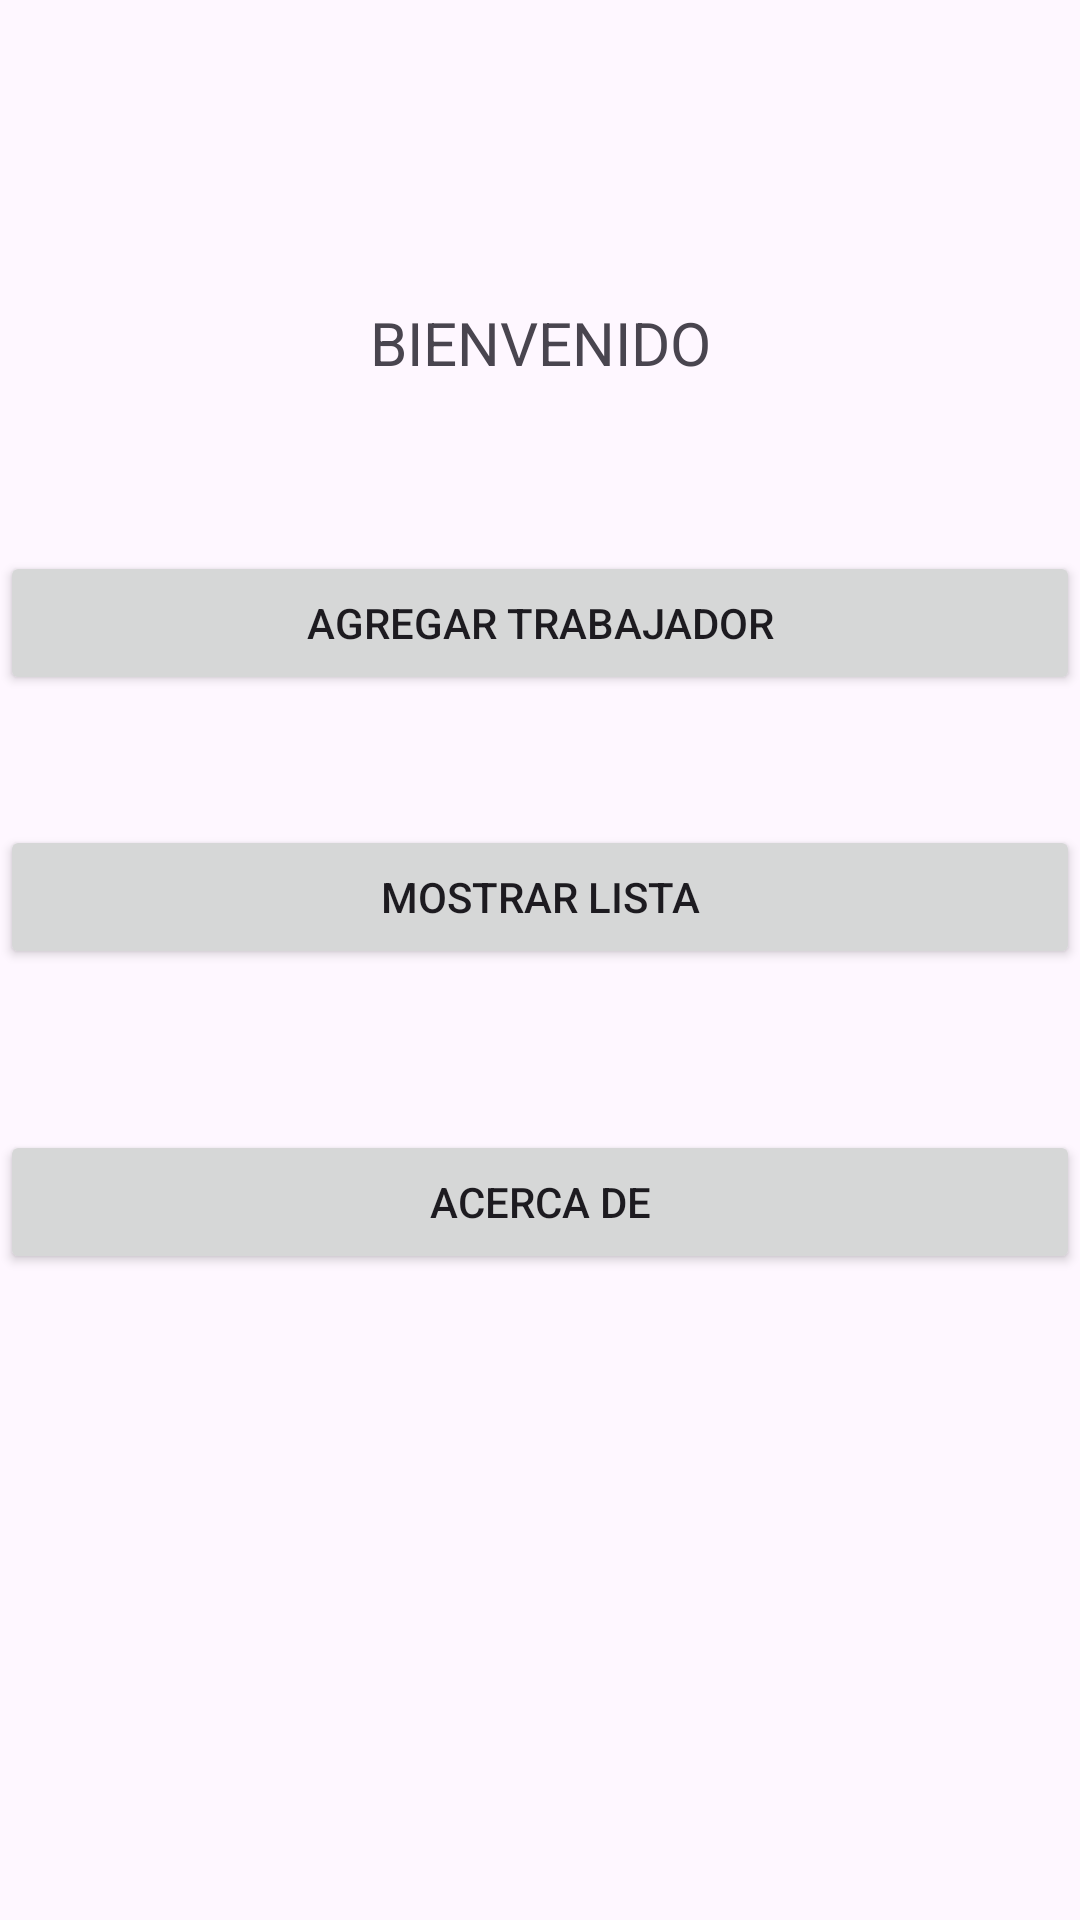

Write the Android layout XML for this screen, with the resource values it uses.
<!-- AndroidManifest.xml: application theme Theme.G03 -->
<!-- res/layout/activity_main.xml -->
<?xml version="1.0" encoding="utf-8"?>
<androidx.constraintlayout.widget.ConstraintLayout xmlns:android="http://schemas.android.com/apk/res/android"
    xmlns:app="http://schemas.android.com/apk/res-auto"
    xmlns:tools="http://schemas.android.com/tools"
    android:layout_width="match_parent"
    android:layout_height="match_parent"
    tools:context=".MainActivity">

    <TextView
        android:id="@+id/textView"
        android:layout_width="match_parent"
        android:layout_height="wrap_content"
        android:text="BIENVENIDO"
        android:textAlignment="center"
        android:textSize="20dp"
        app:layout_constraintBottom_toBottomOf="parent"
        app:layout_constraintEnd_toEndOf="parent"
        app:layout_constraintHorizontal_bias="0.0"
        app:layout_constraintStart_toStartOf="parent"
        app:layout_constraintTop_toTopOf="parent"
        app:layout_constraintVertical_bias="0.164" />

    <Button
        android:id="@+id/btnAgregar"
        style="@style/Widget.AppCompat.Button"
        android:layout_width="match_parent"
        android:layout_height="wrap_content"
        android:layout_marginTop="56dp"
        android:text="Agregar Trabajador"
        app:layout_constraintEnd_toEndOf="parent"
        app:layout_constraintStart_toStartOf="parent"
        app:layout_constraintTop_toBottomOf="@+id/textView" />

    <Button
        android:id="@+id/btnMostrar"
        style="@style/Widget.AppCompat.Button"
        android:layout_width="match_parent"
        android:layout_height="wrap_content"
        android:text="Mostrar Lista"
        app:layout_constraintBottom_toBottomOf="parent"
        app:layout_constraintEnd_toEndOf="parent"
        app:layout_constraintStart_toStartOf="parent"
        app:layout_constraintTop_toBottomOf="@+id/btnAgregar"
        app:layout_constraintVertical_bias="0.12" />

    <Button
        android:id="@+id/btnAcercaDe"
        style="@style/Widget.AppCompat.Button"
        android:layout_width="match_parent"
        android:layout_height="wrap_content"
        android:text="Acerca De"
        app:iconTint="#078BF4"
        app:layout_constraintBottom_toBottomOf="parent"
        app:layout_constraintEnd_toEndOf="parent"
        app:layout_constraintStart_toStartOf="parent"
        app:layout_constraintTop_toBottomOf="@+id/btnMostrar"
        app:layout_constraintVertical_bias="0.20" />

</androidx.constraintlayout.widget.ConstraintLayout>
<!-- resources referenced by this layout -->
<resources>
  <style name="Theme.G03" parent="Base.Theme.G03" />
  <style name="Base.Theme.G03" parent="Theme.Material3.DayNight.NoActionBar">
          
          
      </style>
</resources>
